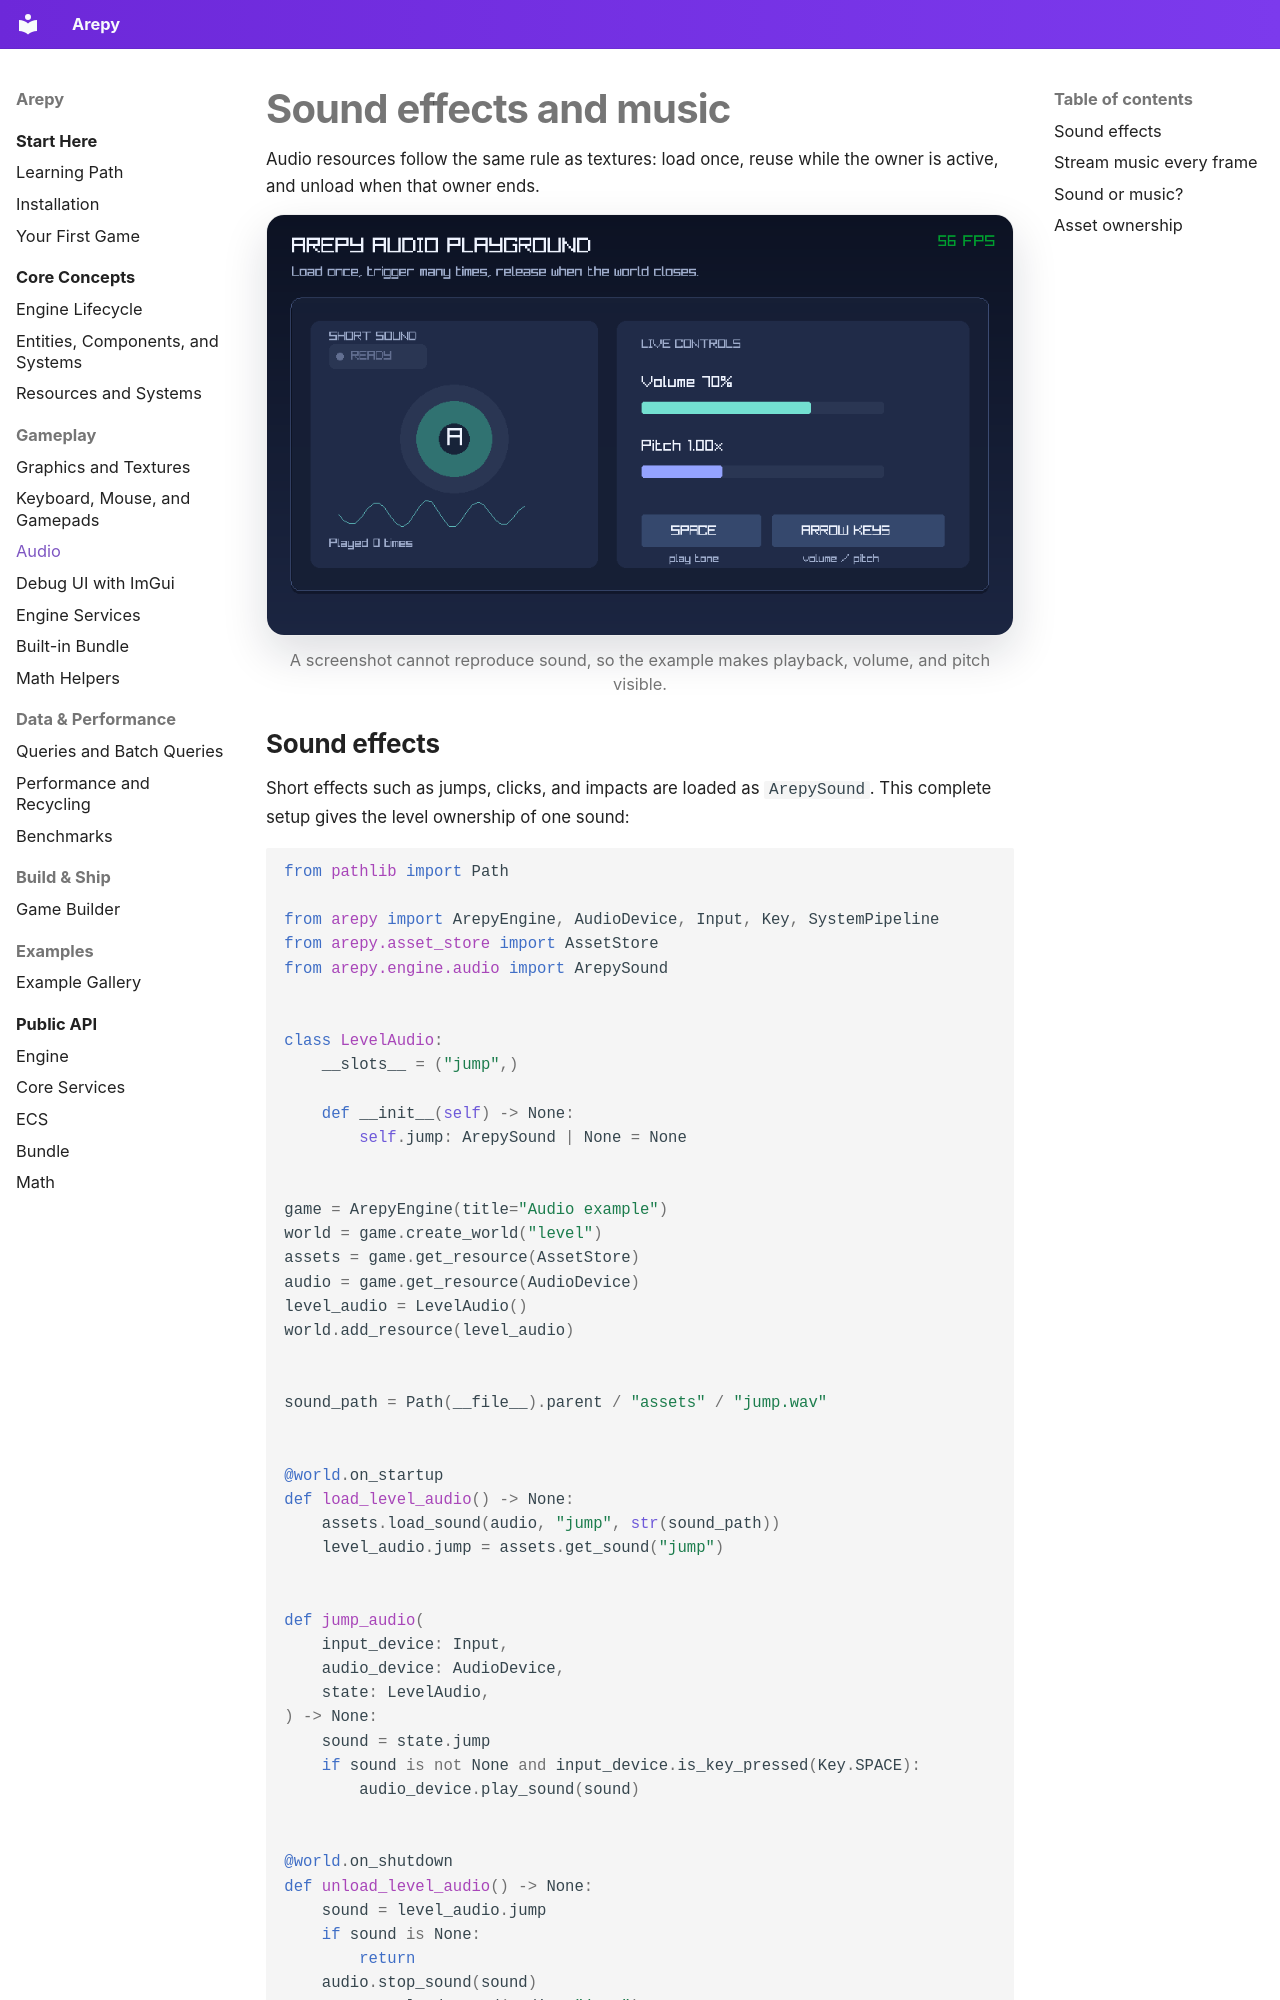

repository: Scr44gr/arepy · page: guide/audio/index.html · generator: mkdocs

# Sound effects and music

Audio resources follow the same rule as textures: load once, reuse while the
owner is active, and unload when that owner ends.

![The audio example showing playback state, volume, pitch, and controls](../assets/images/audio-controls.png){ .arepy-screenshot }
<p class="arepy-caption">A screenshot cannot reproduce sound, so the example makes playback, volume, and pitch visible.</p>

## Sound effects

Short effects such as jumps, clicks, and impacts are loaded as `ArepySound`.
This complete setup gives the level ownership of one sound:

```python
from pathlib import Path

from arepy import ArepyEngine, AudioDevice, Input, Key, SystemPipeline
from arepy.asset_store import AssetStore
from arepy.engine.audio import ArepySound


class LevelAudio:
    __slots__ = ("jump",)

    def __init__(self) -> None:
        self.jump: ArepySound | None = None


game = ArepyEngine(title="Audio example")
world = game.create_world("level")
assets = game.get_resource(AssetStore)
audio = game.get_resource(AudioDevice)
level_audio = LevelAudio()
world.add_resource(level_audio)


sound_path = Path(__file__).parent / "assets" / "jump.wav"


@world.on_startup
def load_level_audio() -> None:
    assets.load_sound(audio, "jump", str(sound_path))
    level_audio.jump = assets.get_sound("jump")


def jump_audio(
    input_device: Input,
    audio_device: AudioDevice,
    state: LevelAudio,
) -> None:
    sound = state.jump
    if sound is not None and input_device.is_key_pressed(Key.SPACE):
        audio_device.play_sound(sound)


@world.on_shutdown
def unload_level_audio() -> None:
    sound = level_audio.jump
    if sound is None:
        return
    audio.stop_sound(sound)
    assets.unload_sound(audio, "jump")
    level_audio.jump = None


world.add_system(SystemPipeline.INPUT, jump_audio)
```

The file is read in `on_startup`, not in the frame loop. The input system uses
the cached handle, and `on_shutdown` releases that same handle when the level
loses ownership. You can also change its volume and pitch through
`AudioDevice`.
